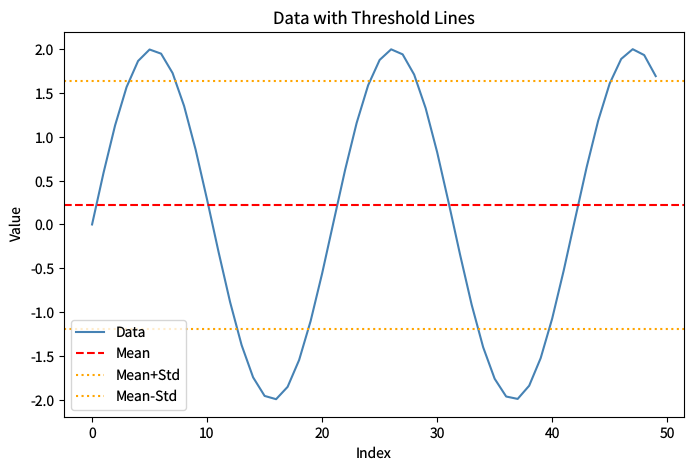

Reproduce this figure in Python. (Note: this script raises an exception after producing the figure.)
"""threshold-lines.py — Reference for examples/threshold-lines.lisp"""
import matplotlib
matplotlib.use('Agg')
import matplotlib.pyplot as plt
import numpy as np
import math

plt.rcParams['savefig.dpi'] = 100
plt.rcParams['text.hinting'] = 'none'

x = list(range(50))
y = [math.sin(i * 0.3) * 2 for i in x]
mean_val = sum(y) / len(y)
std_val = math.sqrt(sum((v - mean_val)**2 for v in y) / len(y))

fig = plt.figure(figsize=(8, 5))
plt.plot(x, y, color='steelblue', linewidth=1.5, label='Data')
plt.axhline(mean_val, color='red', linestyle='--', linewidth=1.5, label='Mean')
plt.axhline(mean_val + std_val, color='orange', linestyle=':', linewidth=1.5, label='Mean+Std')
plt.axhline(mean_val - std_val, color='orange', linestyle=':', linewidth=1.5, label='Mean-Std')
plt.title('Data with Threshold Lines')
plt.xlabel('Index')
plt.ylabel('Value')
plt.legend()
plt.savefig('reference_images/threshold-lines.png')
plt.close()
